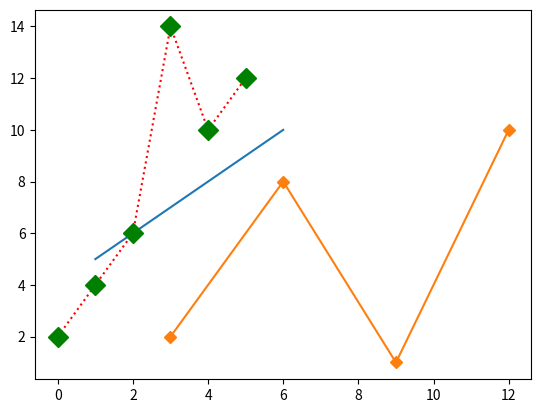

Python code for this plot:
#!/usr/bin/env python
# coding: utf-8

# In[17]:


#Q1
import numpy as np
numbers=np.array([[1,2,3,4],[5,6,7,8],[9,10,11,12]])
numbers*2


# In[18]:


numbers.ndim


# In[19]:


numbers.shape


# In[21]:


#Q2
for row in numbers:
    for column in row:
        print(column, end=' ')
    print()


# In[1]:


#Q3
import matplotlib.pyplot as plt
import numpy as np
xpoints=np.array([1,6])
ypoints=np.array([5,10])
plt.plot(xpoints,ypoints)
plt.show()


# In[2]:


import matplotlib.pyplot as plt
import numpy as np
xpoints=np.array([3,6,9,12])
ypoints=np.array([2,8,1,10])
plt.plot(xpoints,ypoints,marker='D')
plt.show()


# In[12]:


#Q5
import matplotlib.pyplot as plt
import numpy as np
ypoints=np.array([2,4,6,14,10,12])
plt.plot(ypoints,'D:r',ms=10,mec='g',mfc='g')
plt.show()


# In[ ]:




